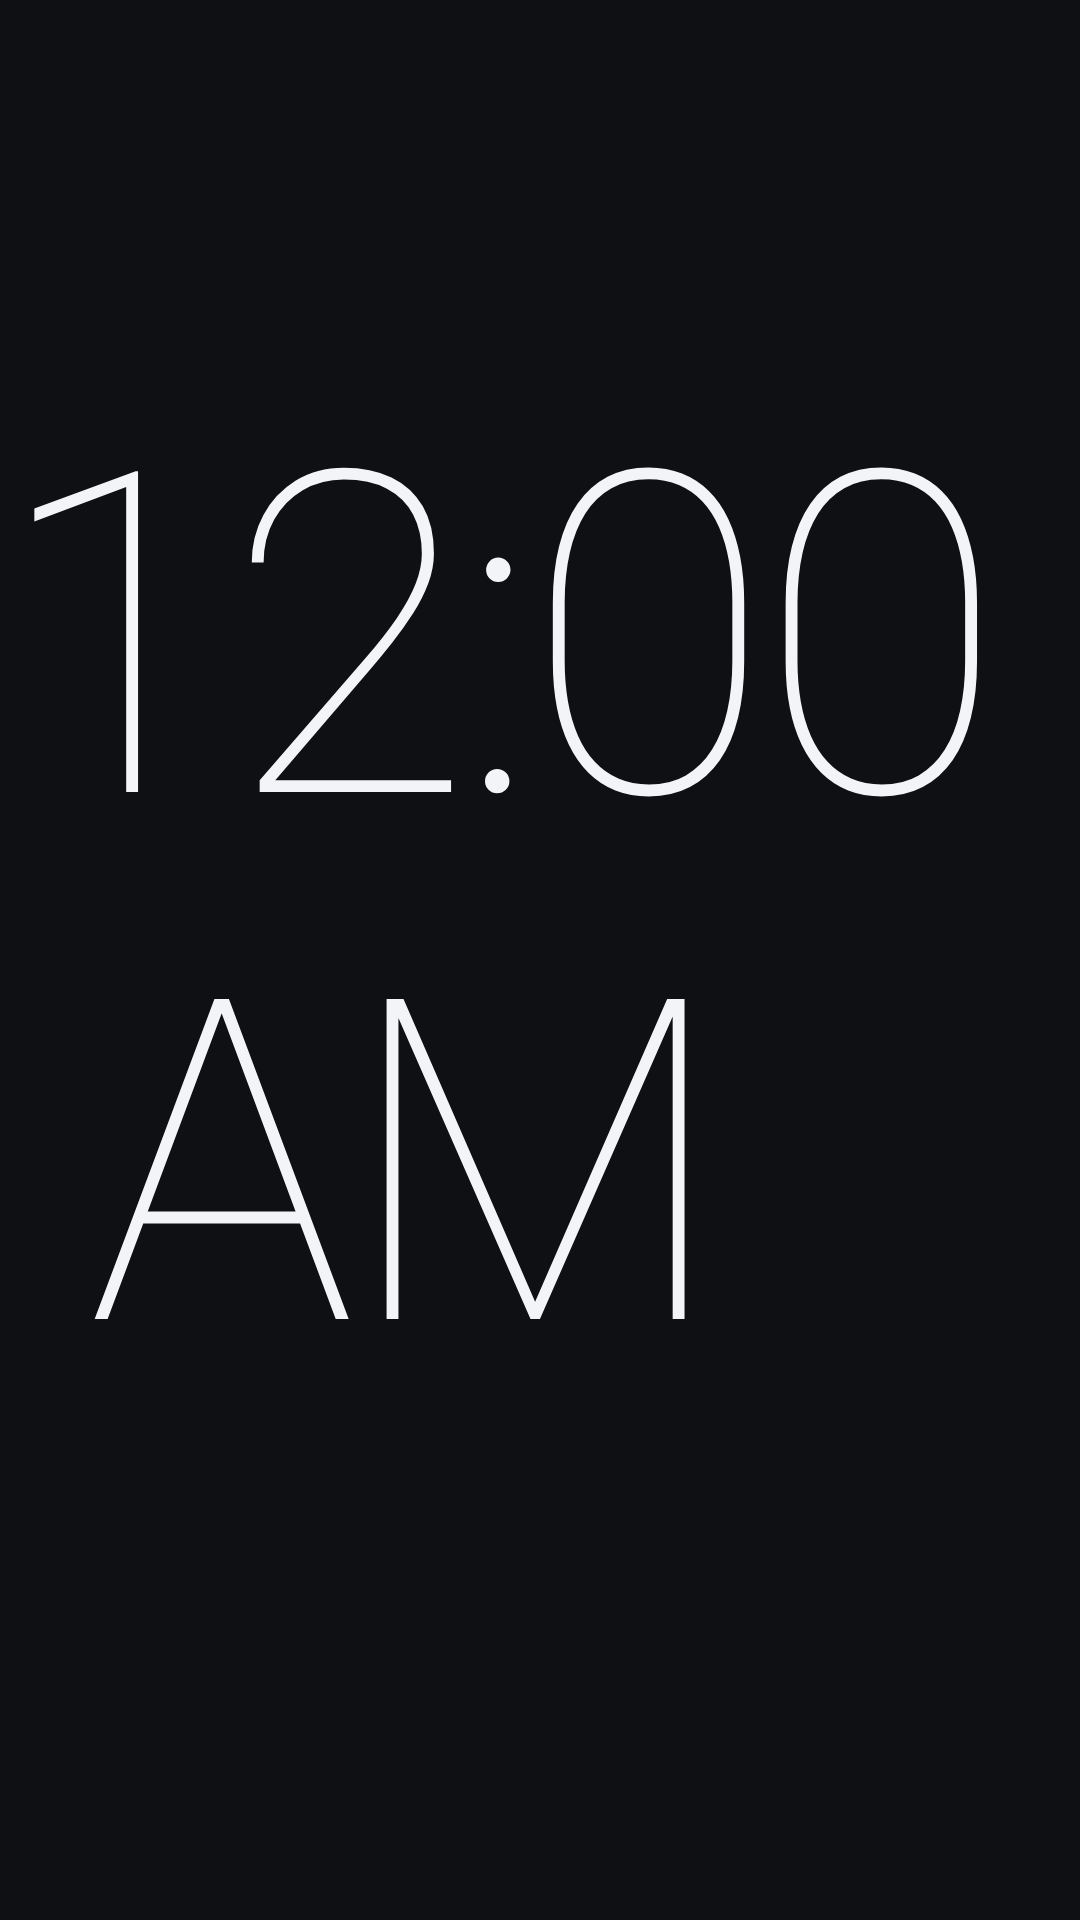

Write the Android layout XML for this screen, with the resource values it uses.
<!-- AndroidManifest.xml: application theme Theme.ClearTV -->
<!-- res/layout/dream_clock.xml -->
<?xml version="1.0" encoding="utf-8"?>
<FrameLayout xmlns:android="http://schemas.android.com/apk/res/android"
    android:layout_width="match_parent"
    android:layout_height="match_parent"
    android:background="@color/bg">

    <ImageView
        android:id="@+id/dream_wallpaper"
        android:layout_width="match_parent"
        android:layout_height="match_parent"
        android:alpha="0.55"
        android:contentDescription="@null"
        android:scaleType="centerCrop" />

    <LinearLayout
        android:layout_width="wrap_content"
        android:layout_height="wrap_content"
        android:layout_gravity="center"
        android:gravity="center_horizontal"
        android:orientation="vertical">

        <TextClock
            android:id="@+id/dream_clock"
            android:layout_width="wrap_content"
            android:layout_height="wrap_content"
            android:fontFamily="sans-serif-thin"
            android:includeFontPadding="false"
            android:letterSpacing="-0.03"
            android:textColor="@color/text_primary"
            android:textSize="150sp" />

        <TextView
            android:id="@+id/dream_date"
            android:layout_width="wrap_content"
            android:layout_height="wrap_content"
            android:layout_marginTop="6dp"
            android:fontFamily="sans-serif"
            android:textColor="@color/text_secondary"
            android:textSize="24sp" />
    </LinearLayout>
</FrameLayout>
<!-- resources referenced by this layout -->
<resources>
  <color name="bg">#FF0E1013</color>
  <color name="text_primary">#FFF2F4F7</color>
  <color name="text_secondary">#FF9AA3AD</color>
  <style name="Theme.ClearTV" parent="@android:style/Theme.Material.NoActionBar">
          
          <item name="android:windowBackground">@android:color/black</item>
          <item name="android:colorBackground">@color/bg</item>
          <item name="android:colorPrimary">@color/surface</item>
          <item name="android:colorPrimaryDark">@color/bg</item>
          <item name="android:colorAccent">@color/accent</item>
          <item name="android:textColorPrimary">@color/text_primary</item>
          <item name="android:textColorSecondary">@color/text_secondary</item>
          <item name="android:windowContentOverlay">@null</item>
          <item name="android:alertDialogTheme">@style/Theme.ClearTV.Dialog</item>
          <item name="android:dialogTheme">@style/Theme.ClearTV.Dialog</item>
      </style>
  <color name="surface">#FF16191D</color>
  <color name="accent">#FF4F8CFF</color>
  <style name="Theme.ClearTV.Dialog" parent="@android:style/Theme.Material.Dialog.Alert">
          <item name="android:windowBackground">@drawable/bg_dialog</item>
          <item name="android:colorBackground">@color/surface_high</item>
          <item name="android:colorAccent">@color/accent</item>
          <item name="android:textColorPrimary">@color/text_primary</item>
          <item name="android:textColorSecondary">@color/text_secondary</item>
          <item name="android:textColorAlertDialogListItem">@color/text_primary</item>
      </style>
  <!-- drawable bg_dialog (drawable) -->
  <?xml version="1.0" encoding="utf-8"?>
  <inset xmlns:android="http://schemas.android.com/apk/res/android" android:inset="16dp">
      <shape android:shape="rectangle">
          <solid android:color="@color/surface_high" />
          <stroke android:width="1dp" android:color="@color/outline" />
          <corners android:radius="14dp" />
      </shape>
  </inset>
  <color name="surface_high">#FF1E2228</color>
  <color name="outline">#FF2A2F36</color>
</resources>
